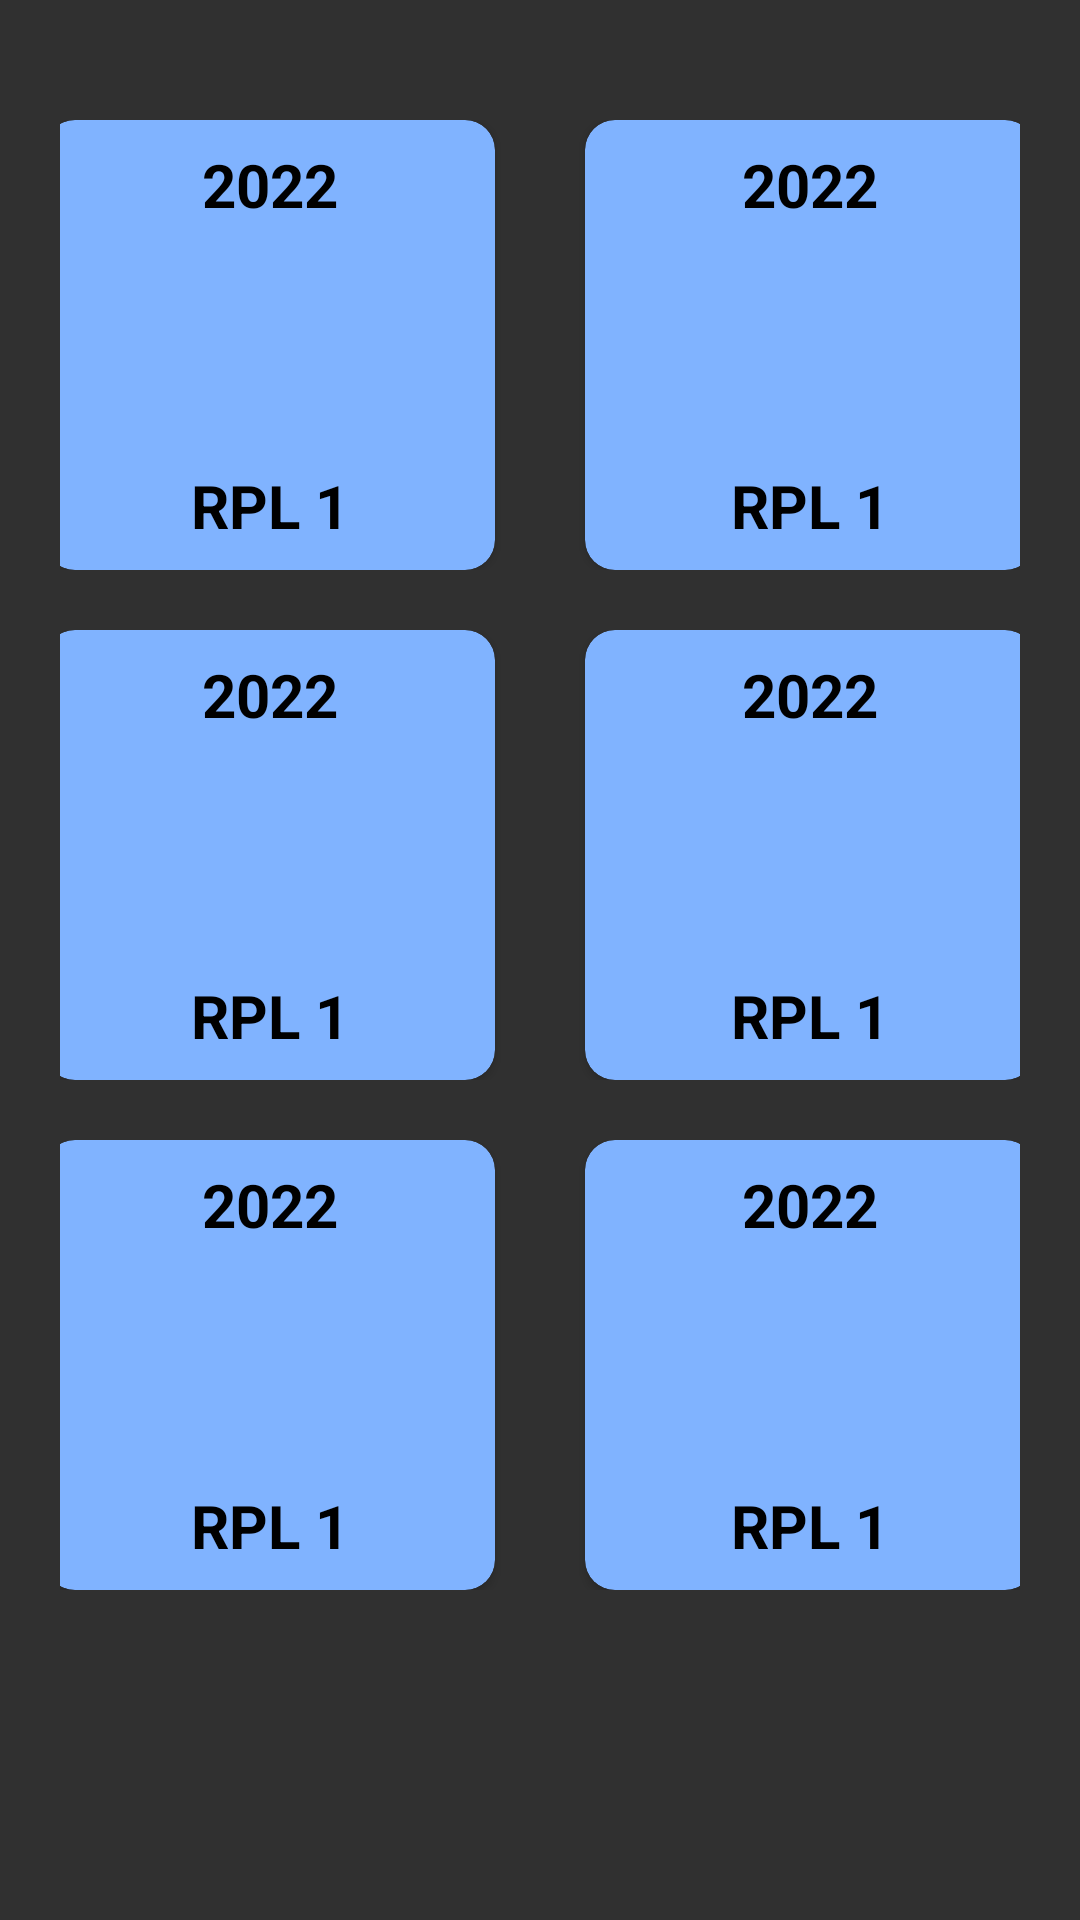

Here is an Android app screen rendered from its layout file. Give the layout XML and the strings, colors and styles it references.
<!-- AndroidManifest.xml: application theme Theme.AppCompat -->
<!-- res/layout/fragment_data_siswa.xml -->
<?xml version="1.0" encoding="utf-8"?>
<LinearLayout xmlns:android="http://schemas.android.com/apk/res/android"
    xmlns:app="http://schemas.android.com/apk/res-auto"
    xmlns:tools="http://schemas.android.com/tools"
    android:layout_width="match_parent"
    android:layout_height="match_parent"
    android:orientation="vertical"
    android:padding="20dp"
    tools:context=".MainActivity">

    <LinearLayout
        android:layout_width="match_parent"
        android:layout_height="wrap_content"/>

    <LinearLayout
        android:layout_width="match_parent"
        android:layout_height="wrap_content"
        android:layout_marginTop="20dp"
        android:gravity="center">

        <androidx.cardview.widget.CardView
            android:layout_width="150dp"
            android:layout_height="150dp"
            app:cardBackgroundColor="@color/primary"
            app:cardCornerRadius="10dp">

            <LinearLayout
                android:layout_width="match_parent"
                android:layout_height="match_parent"
                android:gravity="center"
                android:orientation="vertical">

                <TextView
                    android:layout_width="match_parent"
                    android:layout_height="wrap_content"
                    android:text="2022"
                    android:textAlignment="center"
                    android:textColor="@color/black"
                    android:textSize="20dp"
                    android:textStyle="bold" />

                <ImageView
                    android:layout_width="60dp"
                    android:layout_height="60dp"
                    android:layout_marginTop="10dp"
                    android:src="@drawable/baseline_logo_dev_24" />

                <TextView
                    android:layout_width="match_parent"
                    android:layout_height="wrap_content"
                    android:layout_marginTop="10dp"
                    android:text="RPL 1"
                    android:textAlignment="center"
                    android:textColor="@color/black"
                    android:textSize="20dp"
                    android:textStyle="bold" />
            </LinearLayout>
        </androidx.cardview.widget.CardView>

        <androidx.cardview.widget.CardView
            android:layout_width="150dp"
            android:layout_height="150dp"
            android:layout_marginStart="30dp"
            app:cardBackgroundColor="@color/primary"
            app:cardCornerRadius="10dp">

            <LinearLayout
                android:layout_width="match_parent"
                android:layout_height="match_parent"
                android:gravity="center"
                android:orientation="vertical">

                <TextView
                    android:layout_width="match_parent"
                    android:layout_height="wrap_content"
                    android:text="2022"
                    android:textAlignment="center"
                    android:textColor="@color/black"
                    android:textSize="20dp"
                    android:textStyle="bold" />

                <ImageView
                    android:layout_width="60dp"
                    android:layout_height="60dp"
                    android:layout_marginTop="10dp"
                    android:src="@drawable/baseline_logo_dev_24" />

                <TextView
                    android:layout_width="match_parent"
                    android:layout_height="wrap_content"
                    android:layout_marginTop="10dp"
                    android:text="RPL 1"
                    android:textAlignment="center"
                    android:textColor="@color/black"
                    android:textSize="20dp"
                    android:textStyle="bold" />
            </LinearLayout>
        </androidx.cardview.widget.CardView>
    </LinearLayout>

    <LinearLayout
        android:layout_width="match_parent"
        android:layout_height="wrap_content"
        android:layout_marginTop="20dp"
        android:gravity="center">

        <androidx.cardview.widget.CardView
            android:layout_width="150dp"
            android:layout_height="150dp"
            app:cardBackgroundColor="@color/primary"
            app:cardCornerRadius="10dp">

            <LinearLayout
                android:layout_width="match_parent"
                android:layout_height="match_parent"
                android:gravity="center"
                android:orientation="vertical">

                <TextView
                    android:layout_width="match_parent"
                    android:layout_height="wrap_content"
                    android:text="2022"
                    android:textAlignment="center"
                    android:textColor="@color/black"
                    android:textSize="20dp"
                    android:textStyle="bold" />

                <ImageView
                    android:layout_width="60dp"
                    android:layout_height="60dp"
                    android:layout_marginTop="10dp"
                    android:src="@drawable/baseline_logo_dev_24" />

                <TextView
                    android:layout_width="match_parent"
                    android:layout_height="wrap_content"
                    android:layout_marginTop="10dp"
                    android:text="RPL 1"
                    android:textAlignment="center"
                    android:textColor="@color/black"
                    android:textSize="20dp"
                    android:textStyle="bold" />
            </LinearLayout>
        </androidx.cardview.widget.CardView>

        <androidx.cardview.widget.CardView
            android:layout_width="150dp"
            android:layout_height="150dp"
            android:layout_marginStart="30dp"
            app:cardBackgroundColor="@color/primary"
            app:cardCornerRadius="10dp">

            <LinearLayout
                android:layout_width="match_parent"
                android:layout_height="match_parent"
                android:gravity="center"
                android:orientation="vertical">

                <TextView
                    android:layout_width="match_parent"
                    android:layout_height="wrap_content"
                    android:text="2022"
                    android:textAlignment="center"
                    android:textColor="@color/black"
                    android:textSize="20dp"
                    android:textStyle="bold" />

                <ImageView
                    android:layout_width="60dp"
                    android:layout_height="60dp"
                    android:layout_marginTop="10dp"
                    android:src="@drawable/baseline_logo_dev_24" />

                <TextView
                    android:layout_width="match_parent"
                    android:layout_height="wrap_content"
                    android:layout_marginTop="10dp"
                    android:text="RPL 1"
                    android:textAlignment="center"
                    android:textColor="@color/black"
                    android:textSize="20dp"
                    android:textStyle="bold" />
            </LinearLayout>
        </androidx.cardview.widget.CardView>
    </LinearLayout>

    <LinearLayout
        android:layout_width="match_parent"
        android:layout_height="wrap_content"
        android:layout_marginTop="20dp"
        android:gravity="center">

        <androidx.cardview.widget.CardView
            android:layout_width="150dp"
            android:layout_height="150dp"
            app:cardBackgroundColor="@color/primary"
            app:cardCornerRadius="10dp">

            <LinearLayout
                android:layout_width="match_parent"
                android:layout_height="match_parent"
                android:gravity="center"
                android:orientation="vertical">

                <TextView
                    android:layout_width="match_parent"
                    android:layout_height="wrap_content"
                    android:text="2022"
                    android:textAlignment="center"
                    android:textColor="@color/black"
                    android:textSize="20dp"
                    android:textStyle="bold" />

                <ImageView
                    android:layout_width="60dp"
                    android:layout_height="60dp"
                    android:layout_marginTop="10dp"
                    android:src="@drawable/baseline_logo_dev_24" />

                <TextView
                    android:layout_width="match_parent"
                    android:layout_height="wrap_content"
                    android:layout_marginTop="10dp"
                    android:text="RPL 1"
                    android:textAlignment="center"
                    android:textColor="@color/black"
                    android:textSize="20dp"
                    android:textStyle="bold" />
            </LinearLayout>
        </androidx.cardview.widget.CardView>

        <androidx.cardview.widget.CardView
            android:layout_width="150dp"
            android:layout_height="150dp"
            android:layout_marginStart="30dp"
            app:cardBackgroundColor="@color/primary"
            app:cardCornerRadius="10dp">

            <LinearLayout
                android:layout_width="match_parent"
                android:layout_height="match_parent"
                android:gravity="center"
                android:orientation="vertical">

                <TextView
                    android:layout_width="match_parent"
                    android:layout_height="wrap_content"
                    android:text="2022"
                    android:textAlignment="center"
                    android:textColor="@color/black"
                    android:textSize="20dp"
                    android:textStyle="bold" />

                <ImageView
                    android:layout_width="60dp"
                    android:layout_height="60dp"
                    android:layout_marginTop="10dp"
                    android:src="@drawable/baseline_logo_dev_24" />

                <TextView
                    android:layout_width="match_parent"
                    android:layout_height="wrap_content"
                    android:layout_marginTop="10dp"
                    android:text="RPL 1"
                    android:textAlignment="center"
                    android:textColor="@color/black"
                    android:textSize="20dp"
                    android:textStyle="bold" />
            </LinearLayout>
        </androidx.cardview.widget.CardView>
    </LinearLayout>

</LinearLayout>
<!-- resources referenced by this layout -->
<resources>
  <color name="black">#FF000000</color>
  <color name="primary">#80B3FF</color>
</resources>
